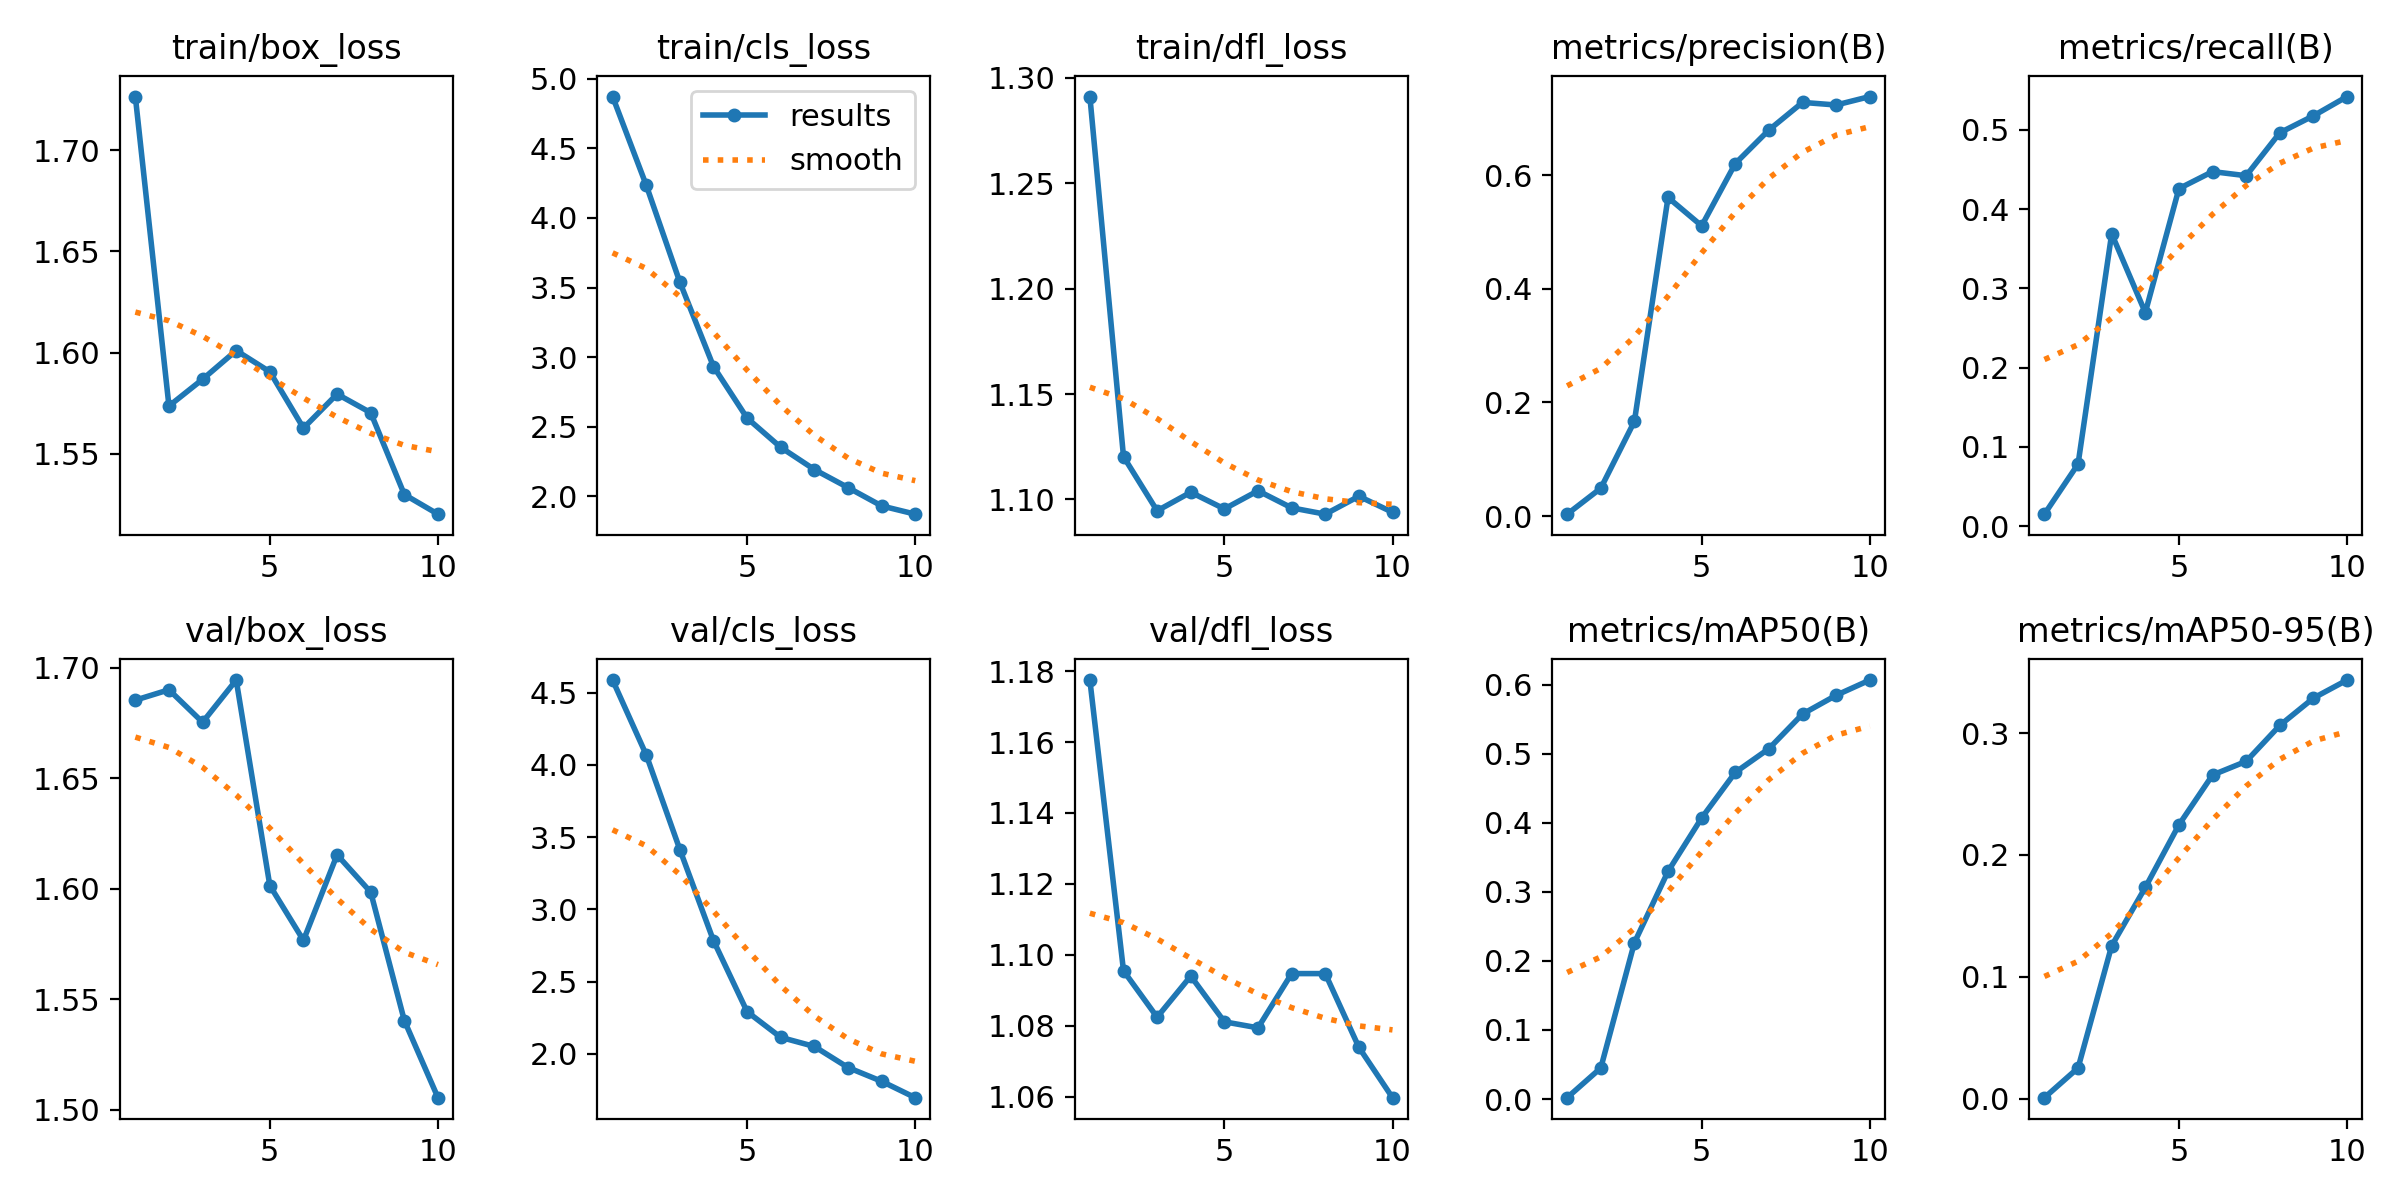

The table this chart was drawn from, first rows:
epoch, train/box_loss, train/cls_loss, train/dfl_loss, metrics/precision(B), metrics/recall(B), metrics/mAP50(B), metrics/mAP50-95(B), val/box_loss, val/cls_loss, val/dfl_loss, lr/pg0, lr/pg1, lr/pg2
1, 1.726, 4.873, 1.291, 0.00338, 0.01512, 0.00193, 0.00073, 1.685, 4.587, 1.177, 0.0001067, 0.0001067, 0.0001067
2, 1.574, 4.236, 1.12, 0.049, 0.07835, 0.04494, 0.02512, 1.69, 4.07, 1.095, 0.0001983, 0.0001983, 0.0001983
3, 1.587, 3.539, 1.095, 0.1666, 0.3689, 0.2265, 0.1255, 1.675, 3.414, 1.082, 0.0002675, 0.0002675, 0.0002675
4, 1.601, 2.932, 1.103, 0.5605, 0.2695, 0.3298, 0.1733, 1.694, 2.784, 1.094, 0.0003142, 0.0003142, 0.0003142
5, 1.591, 2.561, 1.095, 0.5107, 0.426, 0.4072, 0.2247, 1.601, 2.292, 1.081, 0.0003384, 0.0003384, 0.0003384
6, 1.563, 2.351, 1.104, 0.6202, 0.4474, 0.4733, 0.2656, 1.577, 2.115, 1.079, 0.0003368, 0.0003368, 0.0003368
7, 1.579, 2.191, 1.096, 0.6793, 0.4422, 0.5076, 0.2768, 1.615, 2.051, 1.095, 0.0003368, 0.0003368, 0.0003368
8, 1.57, 2.061, 1.093, 0.7278, 0.4965, 0.5579, 0.3064, 1.598, 1.906, 1.095, 0.0002708, 0.0002708, 0.0002708
9, 1.53, 1.929, 1.101, 0.7232, 0.5178, 0.585, 0.3288, 1.54, 1.81, 1.074, 0.0002048, 0.0002048, 0.0002048
10, 1.52, 1.87, 1.094, 0.7381, 0.5421, 0.6071, 0.3436, 1.505, 1.697, 1.06, 0.0001387, 0.0001387, 0.0001387
